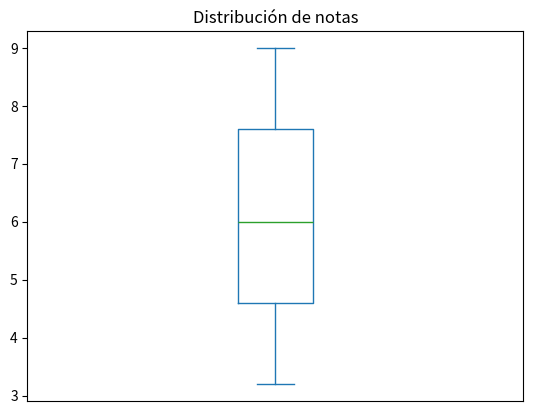

Write Python code to recreate this figure.
import pandas as pd 
import matplotlib.pyplot as plt 

def diagrama_caja_notas(notas):
    '''Función que construye un diagrama de cajas con las notas de los alumnos de un curso.
    
    Parámetros:
        - notas: Es una serie de Pandas con las notas de los alumnos.
    '''
    # Definimos la figura y los ejes del gráfico con Matplotlib
    fig, ax = plt.subplots()
    # Dibujamos los sectores con las verntas a partir de la serie
    notas.plot(kind = 'box', ax = ax)
    # Eliminamos las marcas del eje x 
    plt.xticks([])
    # 
    # Añadimos el título
    plt.title('Distribución de notas')
    # Devolvemos el objeto con los ejes y el gráfico que contienten
    return ax

notas = [4, 8, 7.5, 6, 5.5, 5.2, 3.5, 7.7, 3.2, 9, 6.8]
s_notas = pd.Series(notas)
diagrama_caja_notas(s_notas)
plt.show()